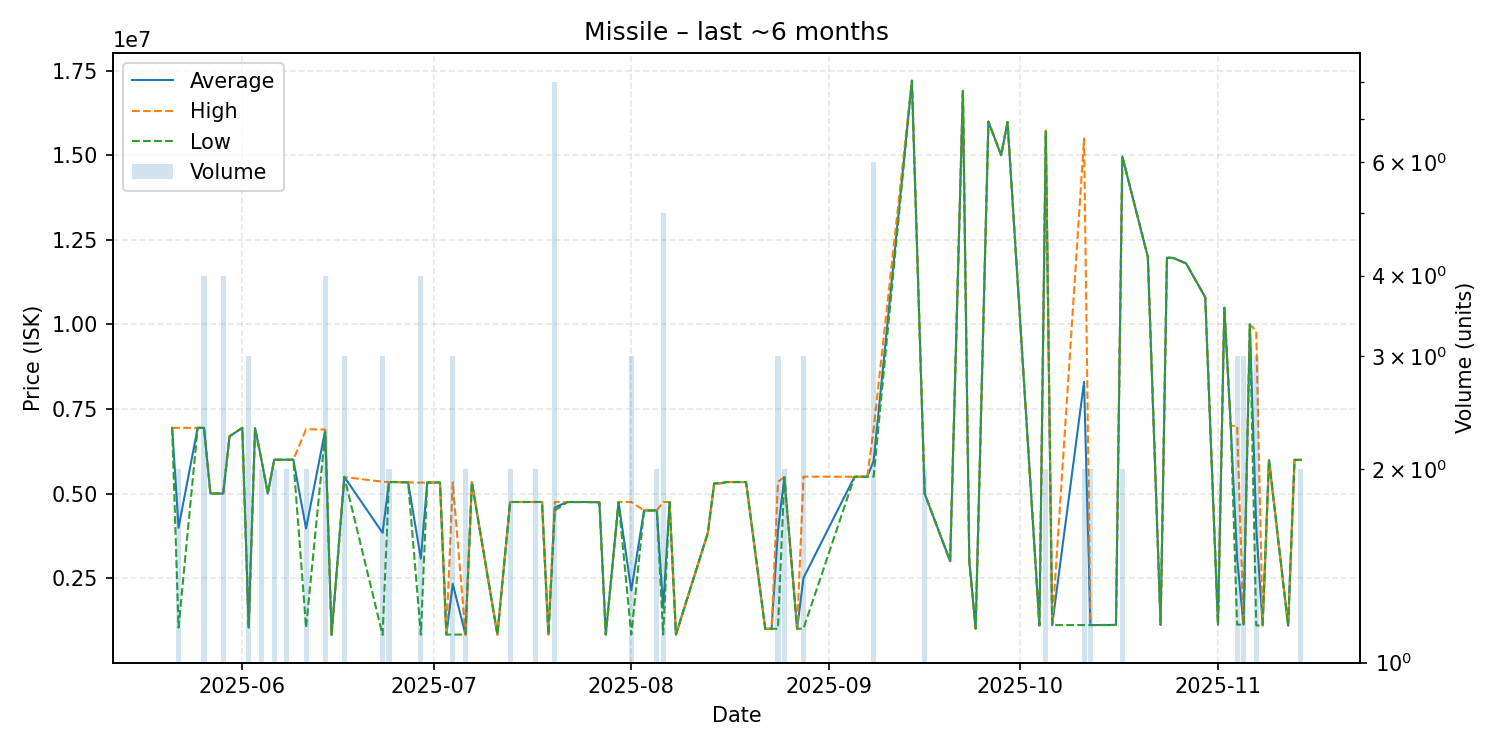

The table this chart was drawn from, first rows:
date, average, highest, lowest, order_count, volume
2025-05-21, 6940000, 6940000, 6940000, 1, 1
2025-05-22, 3988000, 6940000, 1036000, 2, 2
2025-05-25, 6940000, 6940000, 6940000, 1, 1
2025-05-26, 6941000, 6941000, 6941000, 2, 4
2025-05-27, 4999000, 4999000, 4999000, 1, 1
2025-05-28, 4999000, 4999000, 4999000, 1, 1
2025-05-29, 4999250, 5000000, 4999000, 2, 4
2025-05-30, 6691000, 6691000, 6691000, 1, 1
2025-06-01, 6942000, 6942000, 6942000, 1, 1
2025-06-02, 1035000, 1035000, 1035000, 2, 3
2025-06-03, 6935000, 6935000, 6935000, 1, 1
2025-06-04, 5998000, 5998000, 5998000, 2, 2
2025-06-05, 5000000, 5000000, 5000000, 1, 1
2025-06-06, 5998000, 5998000, 5998000, 2, 2
2025-06-08, 5998500, 5999000, 5998000, 2, 2
2025-06-09, 6000000, 6000000, 6000000, 1, 1
2025-06-11, 3967000, 6899000, 1035000, 2, 2
2025-06-14, 6866250, 6889000, 6800000, 4, 4
2025-06-15, 821900, 821900, 821900, 1, 1
2025-06-17, 5489000, 5489000, 5489000, 3, 3
2025-06-23, 3838633, 5347000, 821900, 3, 3
2025-06-24, 5339000, 5339000, 5339000, 2, 2
2025-06-25, 5339000, 5339000, 5339000, 1, 1
2025-06-27, 5327000, 5327000, 5327000, 1, 1
2025-06-29, 3072425, 5322500, 822350, 4, 4
2025-06-30, 5326000, 5326000, 5326000, 1, 1
2025-07-02, 5325000, 5325000, 5325000, 1, 1
2025-07-03, 830000, 830000, 830000, 1, 1
2025-07-04, 2329067, 5327000, 830100, 2, 3
2025-07-06, 831100, 831100, 831100, 1, 2
2025-07-07, 5333000, 5333000, 5333000, 1, 1
2025-07-11, 831100, 831100, 831100, 1, 1
2025-07-13, 4749000, 4749000, 4749000, 2, 2
2025-07-16, 4749000, 4749000, 4749000, 1, 1
2025-07-17, 4749000, 4749000, 4749000, 2, 2
2025-07-18, 4750000, 4750000, 4750000, 1, 1
2025-07-19, 831800, 831800, 831800, 1, 1
2025-07-20, 4593250, 4750000, 4499000, 5, 8
2025-07-22, 4748000, 4748000, 4748000, 1, 1
2025-07-25, 4748000, 4748000, 4748000, 1, 1
2025-07-27, 4740000, 4740000, 4740000, 1, 1
2025-07-28, 832000, 832000, 832000, 1, 1
2025-07-30, 4748000, 4748000, 4748000, 1, 1
2025-08-01, 2137733, 4749000, 832100, 2, 3
2025-08-03, 4499000, 4499000, 4499000, 1, 1
2025-08-04, 4499000, 4499000, 4499000, 1, 1
2025-08-05, 4499500, 4500000, 4499000, 2, 2
2025-08-06, 1615560, 4749000, 832200, 2, 5
2025-08-07, 4749000, 4749000, 4749000, 1, 1
2025-08-08, 832200, 832200, 832200, 1, 1
2025-08-13, 3833000, 3833000, 3833000, 1, 1
2025-08-14, 5300000, 5300000, 5300000, 1, 1
2025-08-15, 5300000, 5300000, 5300000, 1, 1
2025-08-16, 5339000, 5339000, 5339000, 1, 1
2025-08-19, 5339000, 5339000, 5339000, 1, 1
2025-08-22, 1002000, 1002000, 1002000, 1, 1
2025-08-23, 1002000, 1002000, 1002000, 1, 1
2025-08-24, 3897333, 5345000, 1002000, 3, 3
2025-08-25, 5484500, 5485000, 5484000, 2, 2
2025-08-27, 1005000, 1005000, 1005000, 1, 1
... 38 more rows
